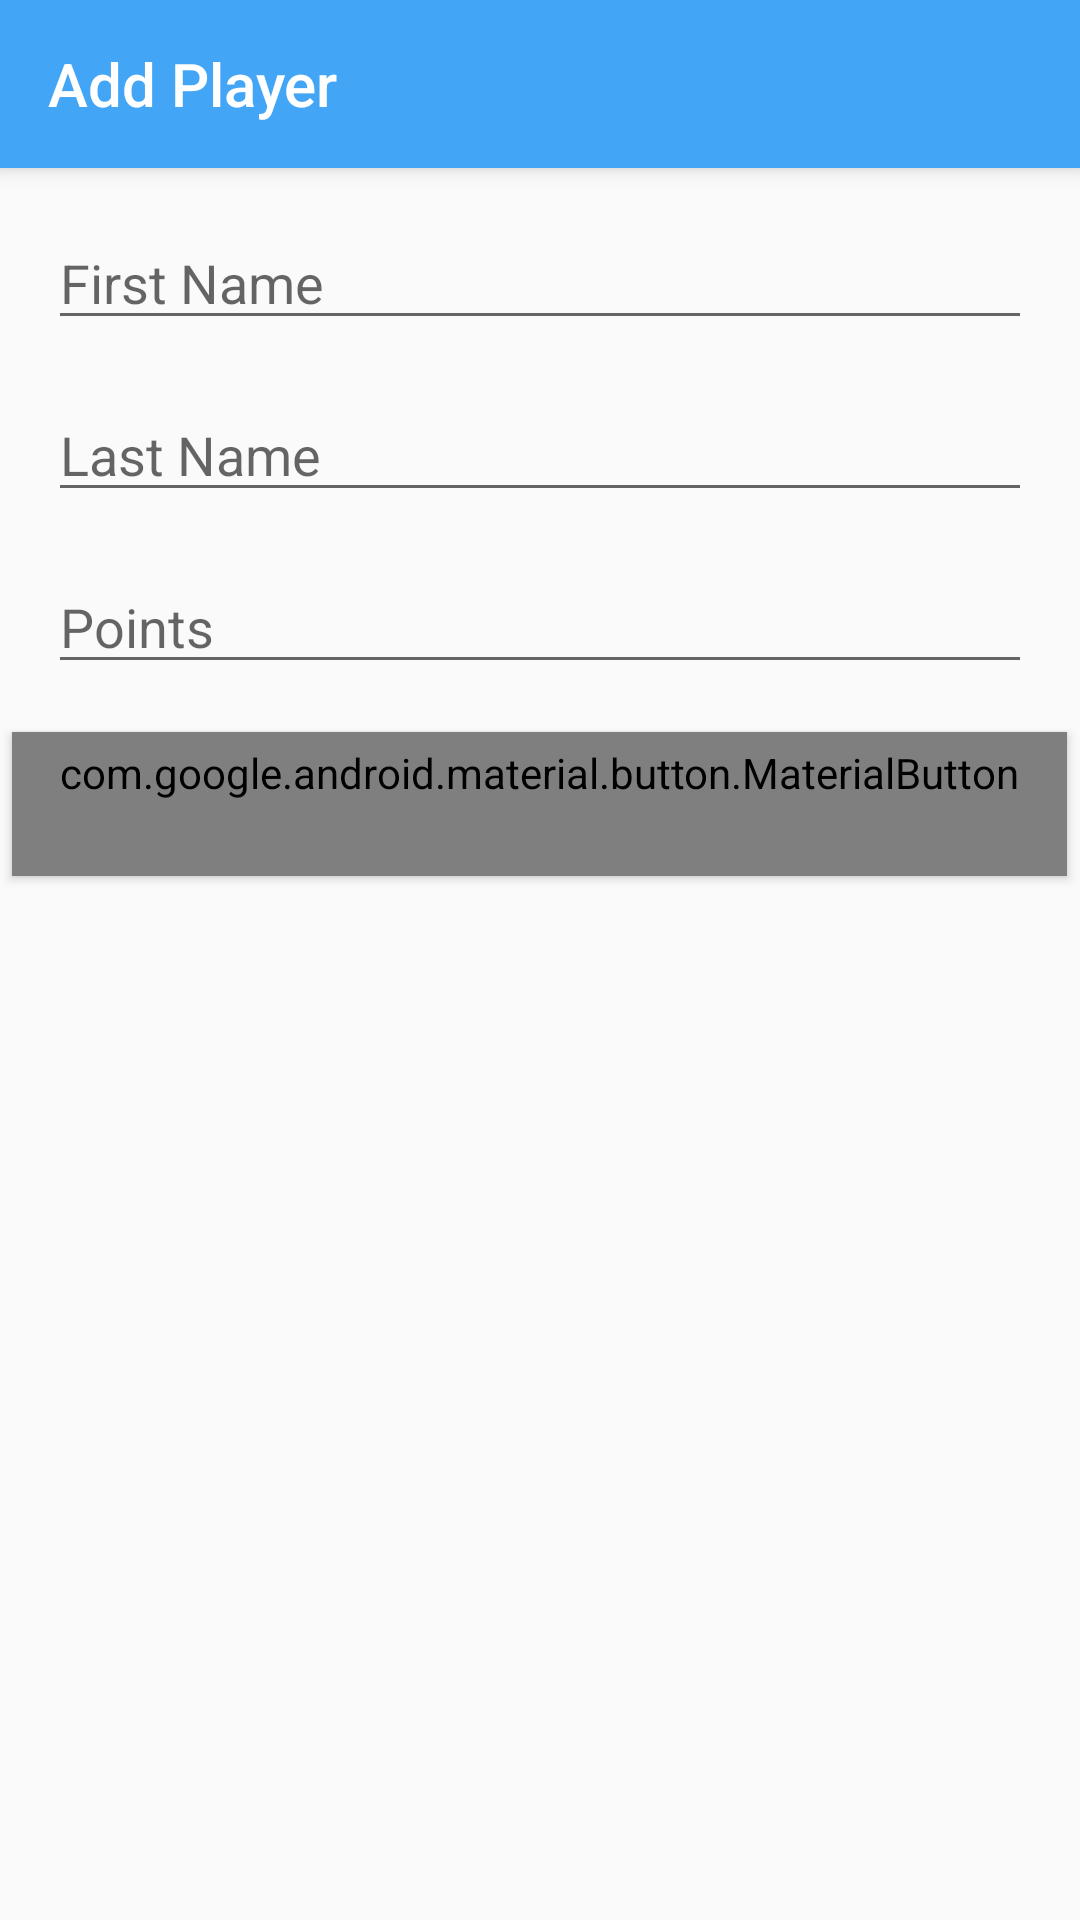

Here is an Android app screen rendered from its layout file. Give the layout XML and the strings, colors and styles it references.
<!-- AndroidManifest.xml: application theme AppTheme -->
<!-- res/layout/activity_add.xml -->
<?xml version="1.0" encoding="utf-8"?>

<androidx.coordinatorlayout.widget.CoordinatorLayout xmlns:android="http://schemas.android.com/apk/res/android"
    xmlns:app="http://schemas.android.com/apk/res-auto"
    android:layout_width="match_parent"
    android:layout_height="match_parent">

    <com.google.android.material.appbar.AppBarLayout
        android:id="@+id/appbar"
        android:layout_width="match_parent"
        android:layout_height="wrap_content">

        <androidx.appcompat.widget.Toolbar
            android:id="@+id/toolbar"
            android:layout_width="match_parent"
            android:layout_height="?attr/actionBarSize"
            app:title="Add Player"
            app:titleTextColor="@color/colorWhite" />

    </com.google.android.material.appbar.AppBarLayout>

    <androidx.core.widget.NestedScrollView
        android:layout_width="match_parent"
        android:layout_height="match_parent"
        android:fillViewport="true"
        android:overScrollMode="never"
        app:layout_behavior="@string/appbar_scrolling_view_behavior">

        <RelativeLayout
            android:layout_width="match_parent"
            android:layout_height="match_parent">


            <EditText
                android:id="@+id/edtFirstName"
                android:layout_width="wrap_content"
                android:layout_height="wrap_content"
                android:layout_alignParentStart="true"
                android:layout_alignParentTop="true"
                android:layout_alignParentEnd="true"
                android:layout_marginStart="16dp"
                android:layout_marginTop="16dp"
                android:layout_marginEnd="16dp"
                android:ems="10"
                android:inputType="textPersonName"
                android:hint="First Name" />

            <EditText
                android:id="@+id/edtLastName"
                android:layout_width="wrap_content"
                android:layout_height="wrap_content"
                android:layout_below="@id/edtFirstName"
                android:layout_alignParentStart="true"
                android:layout_alignParentEnd="true"
                android:layout_marginStart="16dp"
                android:layout_marginTop="16dp"
                android:layout_marginEnd="16dp"
                android:ems="10"
                android:inputType="textPersonName"
                android:hint="Last Name" />

            <EditText
                android:id="@+id/edtPoints"
                android:layout_width="wrap_content"
                android:layout_height="wrap_content"
                android:layout_below="@id/edtLastName"
                android:layout_alignParentStart="true"
                android:layout_alignParentEnd="true"
                android:layout_marginStart="16dp"
                android:layout_marginTop="16dp"
                android:layout_marginEnd="16dp"
                android:ems="10"
                android:inputType="number"
                android:hint="Points" />

            <com.google.android.material.button.MaterialButton
                android:id="@+id/addPlayerButton"
                style="@style/Widget.MaterialComponents.Button"
                android:textAppearance="@style/TextAppearance.MaterialComponents.Button"
                android:layout_width="wrap_content"
                android:layout_height="wrap_content"
                android:layout_marginTop="16dp"
                android:layout_centerHorizontal="true"
                android:layout_below="@id/edtPoints"
                android:text="Add Player"
                app:backgroundTint="@color/colorPrimary"/>


        </RelativeLayout>

    </androidx.core.widget.NestedScrollView>

</androidx.coordinatorlayout.widget.CoordinatorLayout>
<!-- resources referenced by this layout -->
<resources>
  <color name="colorPrimary">#42A5F5</color>
  <color name="colorWhite">#FFFFFF</color>
  <style name="AppTheme" parent="Theme.AppCompat.Light.DarkActionBar">
          <item name="colorPrimary">@color/colorPrimary</item>
          <item name="colorPrimaryDark">@color/colorPrimaryDark</item>
          <item name="colorAccent">@color/colorAccent</item>
          <item name="android:textColor">#000000</item>
      </style>
  <color name="colorPrimaryDark">#42A5F5</color>
  <color name="colorAccent">#FF4081</color>
</resources>
